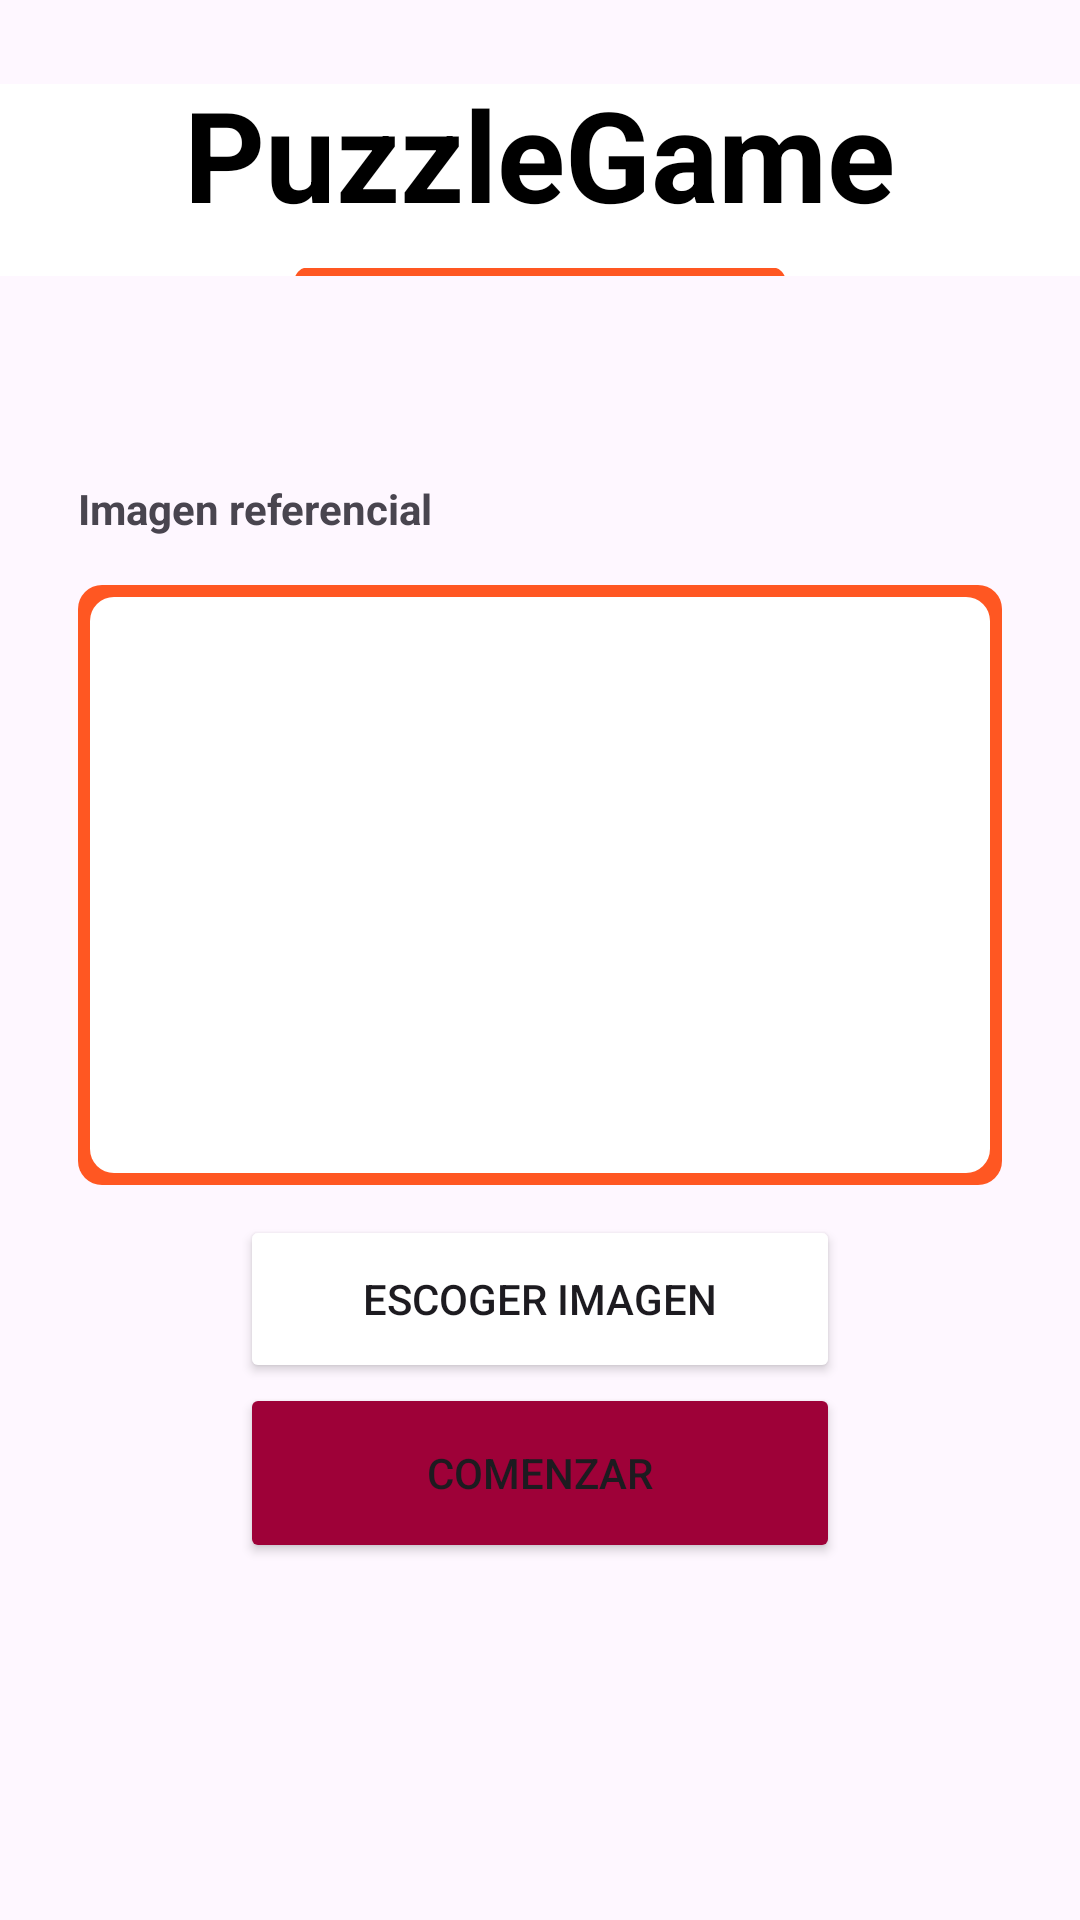

This screen was rendered from an Android layout file. Write that file and the resources it references.
<!-- AndroidManifest.xml: application theme Theme.Lab6_iot_20196324 -->
<!-- res/layout/activity_subir_foto.xml -->
<?xml version="1.0" encoding="utf-8"?>
<LinearLayout
    xmlns:android="http://schemas.android.com/apk/res/android"
    xmlns:app="http://schemas.android.com/apk/res-auto"
    xmlns:tools="http://schemas.android.com/tools"
    android:layout_width="match_parent"
    android:layout_height="match_parent"
    android:orientation="vertical"
    >


    <LinearLayout
        android:layout_width="match_parent"
        android:layout_height="0dp"
        android:layout_weight="1"
        android:layout_marginTop="28dp"
        android:orientation="vertical">

        <LinearLayout
            android:layout_width="match_parent"
            android:layout_height="?attr/actionBarSize"
            android:background="@color/white"
            android:gravity="center"
            android:orientation="vertical">

            <TextView
                android:layout_width="wrap_content"
                android:layout_height="wrap_content"
                android:layout_marginTop="0dp"
                android:text="PuzzleGame"
                android:textColor="@color/black"
                android:textSize="42sp"
                android:textStyle="bold" />
            <ImageView
                android:layout_marginTop="10dp"
                android:layout_width="212dp"
                android:layout_height="8dp"
                android:src="@drawable/lineasup" />


        </LinearLayout>

        <ScrollView
            android:paddingStart="10dp"
            android:paddingEnd="10dp"
            android:paddingTop="60dp"
            android:layout_width="match_parent"
            android:layout_height="wrap_content"
            android:layout_weight="1"
            tools:ignore="RtlSymmetry">
            <LinearLayout
                android:layout_width="match_parent"
                android:layout_height="0dp"
                android:layout_weight="1"
                android:orientation="vertical"
                android:paddingRight="16dp"
                android:paddingLeft="16dp">


                <TextView
                    android:layout_width="wrap_content"
                    android:layout_height="wrap_content"
                    android:text="Imagen referencial"
                    android:textStyle="bold"
                    android:layout_marginBottom="8dp"
                    android:paddingTop="8dp"/>
                <ImageView
                    android:id="@+id/ivSelectedImage"
                    android:layout_width="match_parent"
                    android:layout_height="200dp"
                    android:layout_marginTop="8dp"
                    android:background="@drawable/image_border"
                    android:scaleType="centerCrop" />


                <Button
                    android:id="@+id/btnSelectImage"
                    android:layout_width="200dp"
                    android:layout_height="56dp"
                    android:layout_marginTop="10dp"
                    android:backgroundTint="@drawable/button_background_black"
                    android:layout_gravity="center"
                    android:text="Escoger imagen"
                    app:cornerRadius="8dp" />


                <Button
                    android:id="@+id/btnGuardarPublicacion"
                    android:layout_width="200dp"
                    android:layout_height="60dp"
                    android:layout_gravity="center"
                    android:backgroundTint="@drawable/button_background_green"
                    android:insetTop="8dp"
                    android:text="Comenzar"
                    android:layout_marginBottom="12dp"
                    app:cornerRadius="8dp" />
            </LinearLayout>
        </ScrollView>
    </LinearLayout>


</LinearLayout>
<!-- resources referenced by this layout -->
<resources>
  <!-- drawable button_background_green (drawable) -->
  <?xml version="1.0" encoding="utf-8"?>
  <selector xmlns:android="http://schemas.android.com/apk/res/android">
      
      <item android:state_enabled="false" android:color="#80000000"/>
      
      <item android:state_enabled="true" android:color="#9E0138"/>
  </selector>
  <!-- drawable image_border (drawable) -->
  <?xml version="1.0" encoding="utf-8"?>
  <layer-list xmlns:android="http://schemas.android.com/apk/res/android">
      <item>
          <shape android:shape="rectangle">
              <solid android:color="#FF5722"/> 
              <corners android:radius="8dp"/> 
          </shape>
      </item>
      <item android:right="4dp" android:left="4dp" android:top="4dp" android:bottom="4dp">
          <shape android:shape="rectangle">
              <solid android:color="@color/white"/> 
              <corners android:radius="8dp"/>
          </shape>
      </item>
  </layer-list>
  <!-- drawable lineasup (drawable) -->
  <?xml version="1.0" encoding="utf-8"?>
      <vector
          xmlns:android="http://schemas.android.com/apk/res/android"
          xmlns:aapt="http://schemas.android.com/aapt"
          android:width="62dp"
          android:height="3dp"
          android:viewportWidth="112"
          android:viewportHeight="3"
          >
          <group>
              <clip-path
                  android:pathData="M3 0H109C110.657 0 112 1.34315 112 3C112 4.65685 110.657 6 109 6H3C1.34315 6 0 4.65685 0 3C0 1.34315 1.34315 0 3 0Z"
                  />
              <path
                  android:pathData="M0 0V6H112V0"
                  android:fillColor="#FF5722"
                  />
          </group>
      </vector>
  <style name="Theme.Lab6_iot_20196324" parent="Base.Theme.Lab6_iot_20196324" />
  <style name="Base.Theme.Lab6_iot_20196324" parent="Theme.Material3.DayNight.NoActionBar">
          
          
      </style>
  <!-- not gathered from this repository: default colours our renderer supplied (Android Studio template values) -->
  <color name="black">#FF000000</color>
  <color name="white">#FFFFFFFF</color>
</resources>
